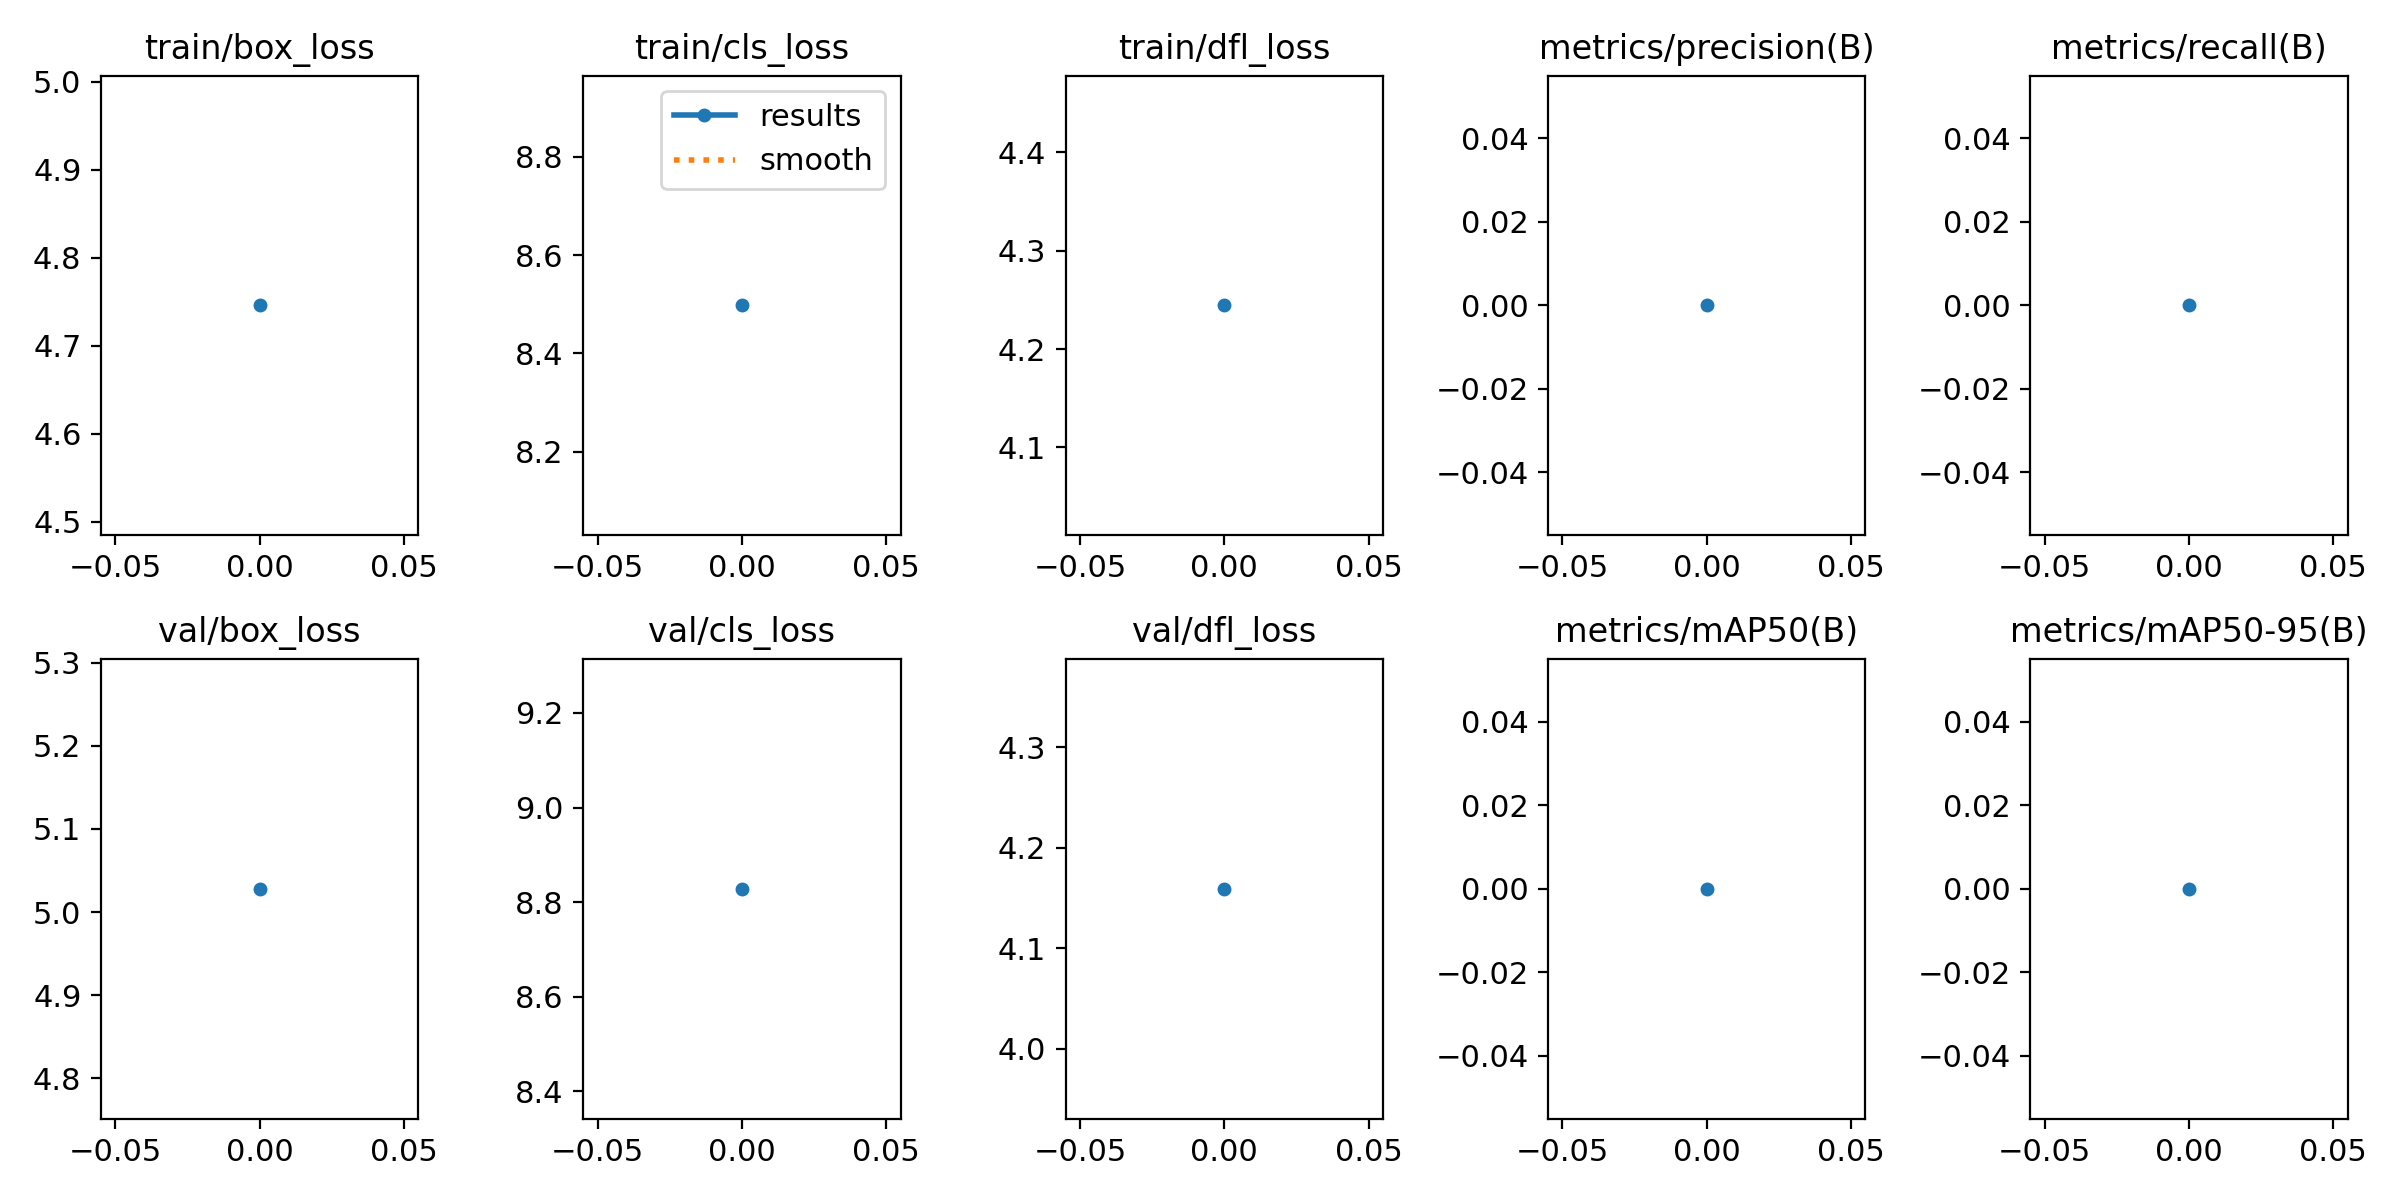

The table this chart was drawn from, first rows:
epoch, train/box_loss, train/cls_loss, train/dfl_loss, metrics/precision(B), metrics/recall(B), metrics/mAP50(B), metrics/mAP50-95(B), val/box_loss, val/cls_loss, val/dfl_loss, lr/pg0, lr/pg1, lr/pg2
0, 4.746, 8.498, 4.244, 0, 0, 0, 0, 5.028, 8.828, 4.159, 0, 0, 0
